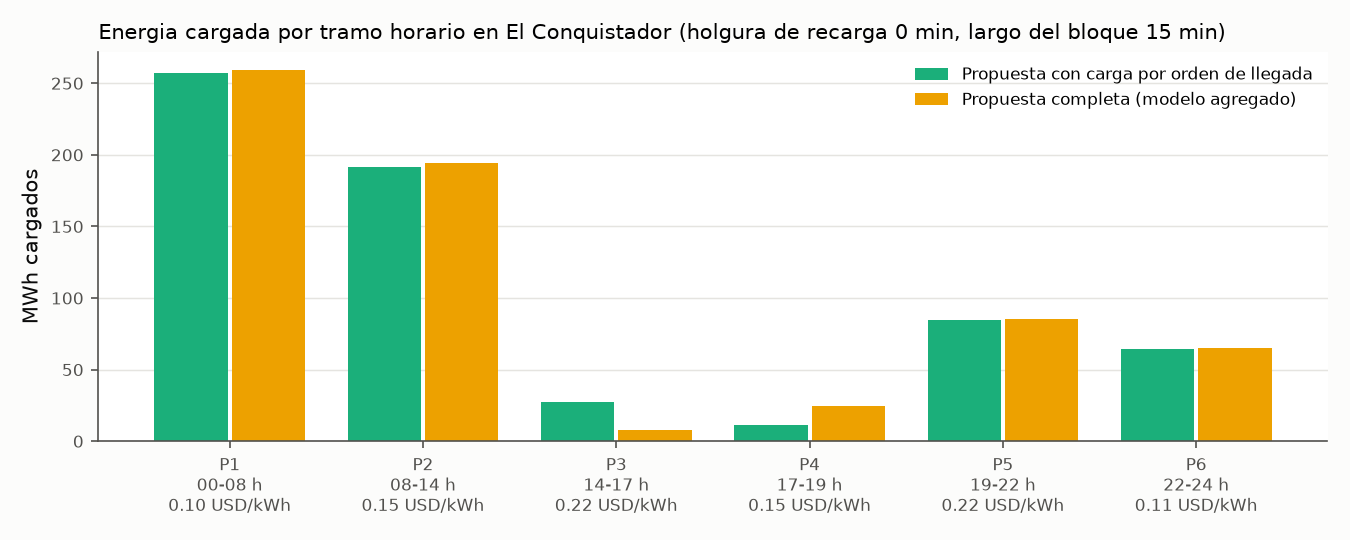

The data file committed next to this chart (first rows):
periodo; horas; precio_usd_kwh; kwh_fifo; costo_fifo_usd; kwh_e2; costo_e2_usd
P1; 00-08; 0.1; 257453; 25745; 259200; 25920
P2; 08-14; 0.15; 191431; 28715; 194400; 29160
P3; 14-17; 0.22; 27208; 5986; 7903; 1739
P4; 17-19; 0.15; 11345; 1702; 24799; 3720
P5; 19-22; 0.22; 84831; 18663; 85552; 18821
P6; 22-24; 0.11; 64385; 7082; 64800; 7128
